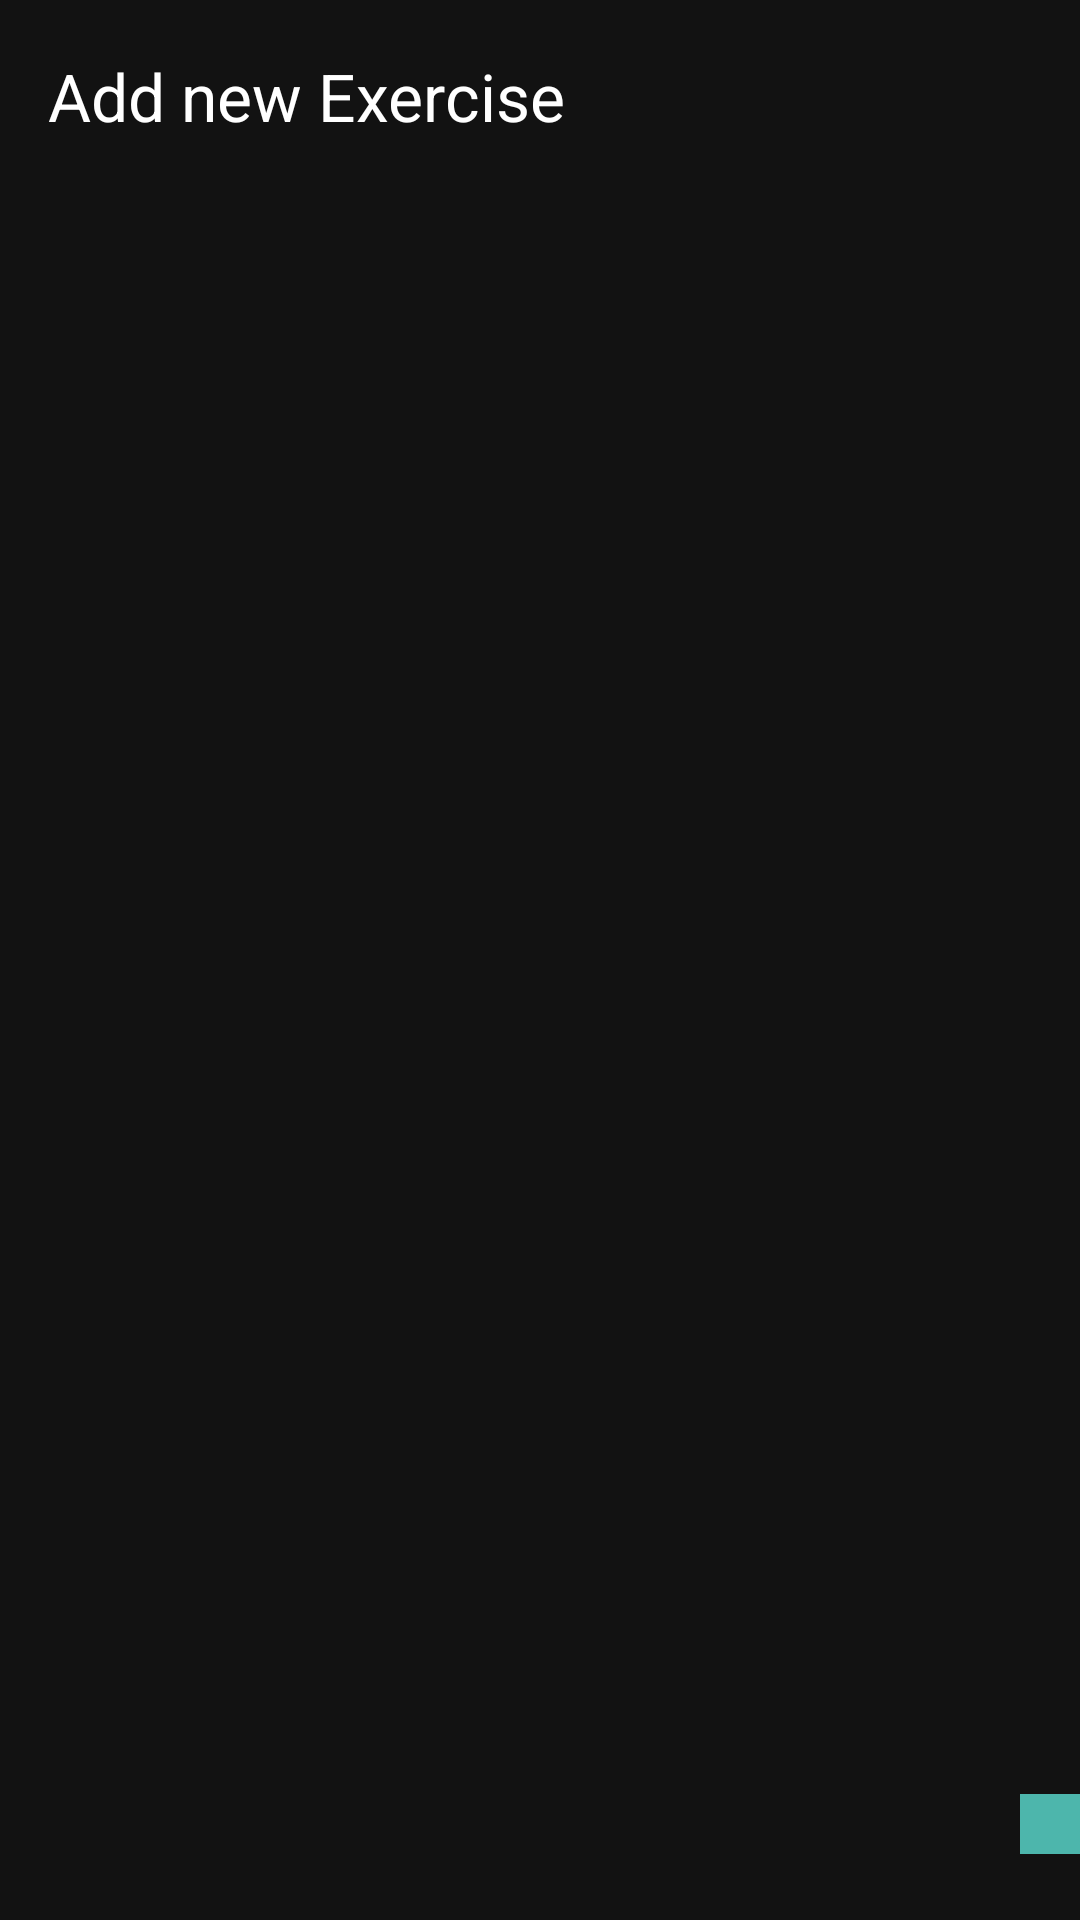

The Android layout XML behind this screen, and the referenced resources:
<!-- AndroidManifest.xml: application theme Theme.Pump -->
<!-- res/layout/add_exercises.xml -->
<?xml version="1.0" encoding="utf-8"?>
<RelativeLayout xmlns:android="http://schemas.android.com/apk/res/android"
    android:layout_width="match_parent"
    android:layout_height="match_parent"
    xmlns:app="http://schemas.android.com/apk/res-auto"
    android:background="#121212">

    <androidx.appcompat.widget.Toolbar
        android:id="@+id/toolbar"
        android:layout_width="match_parent"
        android:layout_height="wrap_content"
        app:popupTheme="@style/ThemeOverlay.AppCompat.Light"
        app:title="@string/add_Exercise"
        app:titleTextColor="@color/white">

        <androidx.appcompat.widget.SearchView
            android:id="@+id/searchView"
            android:layout_width="0dp"
            android:layout_height="0dp"
            android:iconifiedByDefault="true"
            android:queryHint="Search..."
            app:layout_constraintEnd_toEndOf="parent"
            app:layout_constraintStart_toStartOf="parent"
            app:layout_constraintTop_toBottomOf="@id/toolbar" />

    </androidx.appcompat.widget.Toolbar>

    <androidx.recyclerview.widget.RecyclerView
        android:id="@+id/exercise_list"
        android:layout_width="match_parent"
        android:layout_height="match_parent"
        android:layout_below="@+id/toolbar"
        android:scrollbars="vertical" />

    <androidx.appcompat.widget.Toolbar
        android:id="@+id/toolbar2"
        android:layout_width="wrap_content"
        android:layout_height="wrap_content"
        app:titleTextColor="@color/white"
        android:layout_alignParentBottom="true"
        android:layout_alignParentEnd="true">
        <ImageButton
            android:id="@+id/btn_submit"
            android:layout_width="wrap_content"
            android:layout_height="wrap_content"
            android:src="@drawable/baseline_check_24"
            android:layout_gravity="center"
            android:padding="10dp"
            android:background="#4DB6AC"
            android:layout_alignParentBottom="true" />
    </androidx.appcompat.widget.Toolbar>
</RelativeLayout>
<!-- resources referenced by this layout -->
<resources>
  <color name="white">#FFFFFFFF</color>
  <string name="add_Exercise">Add new Exercise</string>
  <style name="Theme.Pump" parent="Base.Theme.Pump" />
  <style name="Base.Theme.Pump" parent="Theme.Material3.DayNight.NoActionBar">
          
          
      </style>
</resources>
